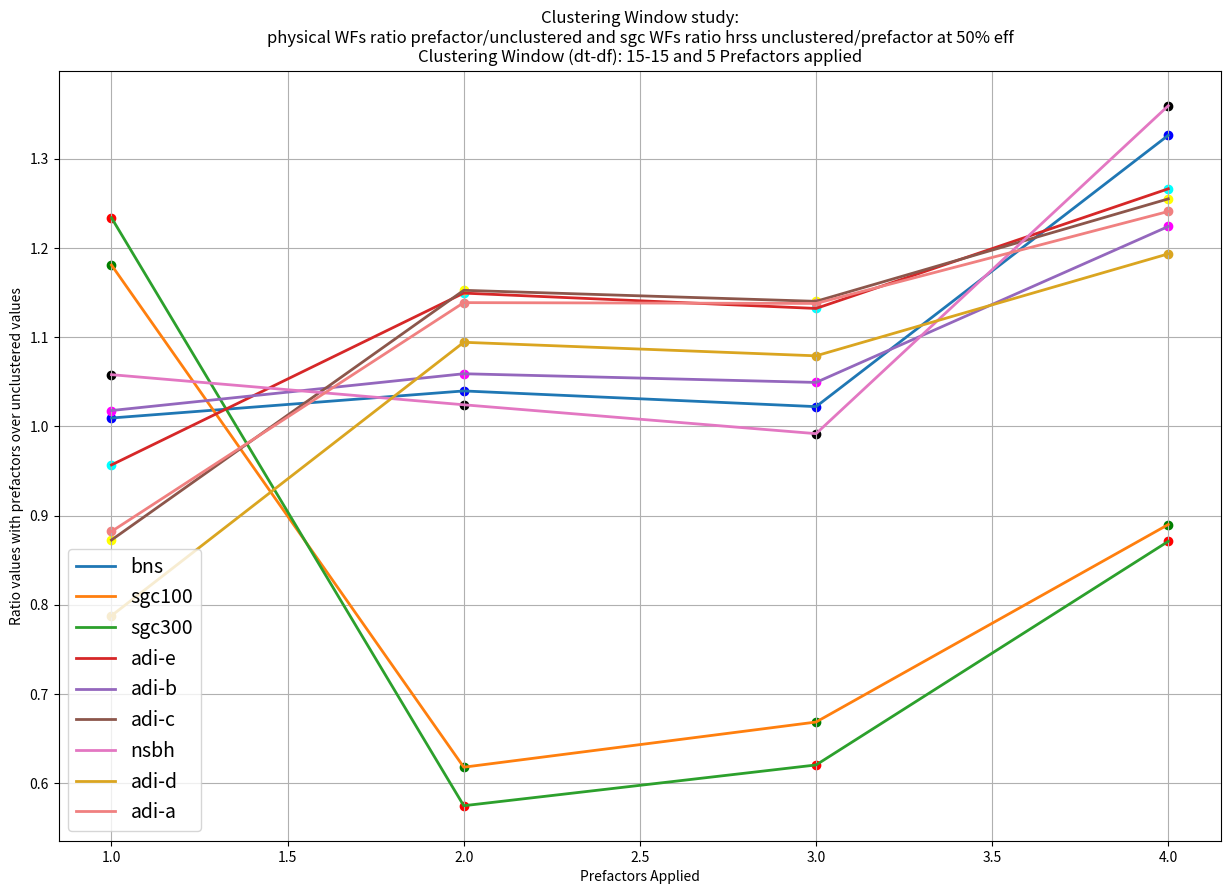

Write Python code to recreate this figure.
#!/usr/bin/python
import matplotlib.pyplot as plt
#clustering window dt15-df15, 5 prefactors applied

fig=plt.figure(figsize=(15,10))

#bns waveform
d01= ((1/0.473095*10)) #unclustered value
scale1 = [0.468658,0.454982,0.462815,0.356649]
d1= [(1/a)*10 for a in scale1]  #values with prefactors
f=[i/d01 for i in d1]
plt.scatter(range (1, len(d1)+1), f, color='b')
plt.plot(range (1, len(d1)+1), f, linewidth=2, label='bns')

#sgc100 waveform
d01 = 1.68939
scale3=[1.43051,2.73412,2.52701,1.89811] #values with prefactors
g=[d01/i for i in scale3]
plt.scatter(range (1, len(scale3)+1), g, color='g')
plt.plot(range (1, len(scale3)+1), g, linewidth=2,label='sgc100')

#sgc300 waveform
d01 = 1.63296
scale5=[1.32335,2.84146,2.63209,1.87441] #values with prefactors
h=[d01/i for i in scale5]
plt.scatter(range (1, len(scale5)+1), h, color='r')
plt.plot(range (1, len(scale5)+1), h, linewidth=2,label='sgc300')

#adi-e waveform
d01 = (1./0.315264)*10. #unclustered value
scale7=[0.329479,0.27426,0.278426,0.248924]
d7= [(1/a)*10 for a in scale7]  #values with prefactors
j=[i/d01 for i in d7]
plt.scatter(range (1, len(d7)+1), j, color='cyan')
plt.plot(range (1, len(d7)+1), j, linewidth=2,label='adi-e')

#adi-b waveform
d02= ((1/0.264092)*20) #unclustered value
scale2=[0.259464,0.249356,0.251671,0.215717]
d2= [(1/a)*20 for a in scale2]  #values with prefactors
k=[i/d02 for i in d2]
plt.scatter(range (1, len(d2)+1), k, color='magenta')
plt.plot(range (1, len(d2)+1), k,linewidth=2,label='adi-b')

#adi-c waveform
d02= ((1/0.331693)*10) #unclustered value
scale2=[0.380098,0.287767,0.290884,0.264255]
d2= [(1/a)*10 for a in scale2]  #values with prefactors
k=[i/d02 for i in d2]
plt.scatter(range (1, len(d2)+1), k, color='yellow')
plt.plot(range (1, len(d2)+1), k,linewidth=2,label='adi-c')

#nsbh waveform
d02 = (1./0.332845)*20. #unclustered value
scale4=[0.314579,0.324952,0.335564,0.244804]
d4= [(1/a)*20 for a in scale4]  #values with prefactors
l=[i/d02 for i in d4]
plt.scatter(range (1, len(d4)+1), l, color='k')
plt.plot(range (1, len(d4)+1), l, linewidth=2,label='nsbh')

#adi-d waveform
d02= ((1/0.897992*10)) #unclustered value
scale9=[1.1399,0.82055,0.832104,0.75237]
d9= [(1/a)*10 for a in scale9]  #values with prefactors
z=[i/d02 for i in d9]
plt.scatter(range (1, len(d9)+1), z, color='goldenrod')
plt.plot(range (1, len(d9)+1), z,linewidth=2,label='adi-d', color='goldenrod')

#adi-a waveform
d02= ((1/0.459766)*10) #unclustered value
scale6=[0.521146,0.403712,0.404046,0.370457]
d6= [(1/a)*10 for a in scale6]  #values with prefactors
p=[i/d02 for i in d6]
plt.scatter(range (1, len(d6)+1), p, color='lightcoral')
plt.plot(range (1, len(d6)+1), p,linewidth=2,label='adi-a', color='lightcoral')


plt.xlabel('Prefactors Applied')
#plt.yticks([0.2, 0.3, 0.5, 1, 1.1, 1.5, 1.6, 2, 2.5, 2.8, 3, 3.6, 4])
#plt.yticks([0.281,0.282, 0.288, 0.292, 0.295, 0.304, 1.003, 1.0, 1.029, 1.513, 1.522, 1.659,2.856, 2.860, 2.869, 3.58, 3.604,3.663])
plt.ylabel('Ratio values with prefactors over unclustered values')
plt.title('Clustering Window study:\nphysical WFs ratio prefactor/unclustered and sgc WFs ratio hrss unclustered/prefactor at 50% eff\nClustering Window (dt-df): 15-15 and 5 Prefactors applied')
plt.legend(loc=3, prop={'size':14})
plt.grid()
plt.show()